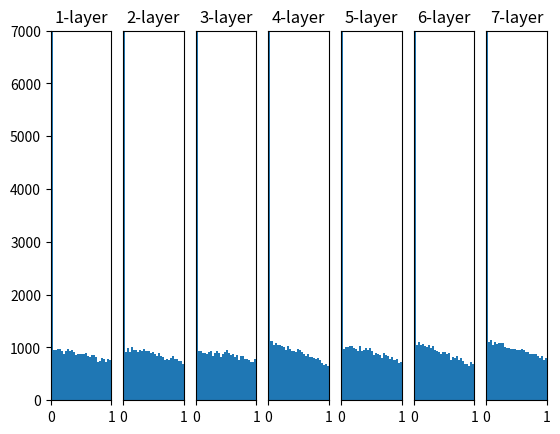

The matplotlib source for this figure:
# coding: utf-8
import numpy as np
import matplotlib.pyplot as plt

def sigmoid(x):
    return 1 / (1 + np.exp(-x))

def ReLU(x):
    return np.maximum(0, x)

def tanh(x):
    return np.tanh(x)

input_data = np.random.randn(1000, 100) # 1000個のデータ
node_num = 100 # 各隠れ層ノード（ニューロン）の数
hidden_layer_size = 7 # 隠れ層が5層
activations = {} # ここにアクティベーションの結果を格納する

x = input_data

for i in range(hidden_layer_size):
    if i != 0:
        x = activations[i-1]

    # 初期値を変更して実験
    # w = np.random.randn(node_num, node_num) * 1
    # w = np.random.randn(node_num, node_num) * 0.01
    # w = np.random.randn(node_num, node_num) * np.sqrt(1.0 / node_num) # Xavierの初期値
    w = np.random.randn(node_num, node_num) * np.sqrt(2.0 / node_num) # Heの初期値
    # w = np.random.randn(node_num, node_num) / np.sqrt(node_num)

    a = np.dot(x, w)

    # 活性化関数を変更して実験
    # z = sigmoid(a)
    z = ReLU(a)
    # z = tanh(a)

    activations[i] = z

# ヒストグラムの描画
for i, a in activations.items():
    plt.subplot(1, len(activations), i+1)
    plt.title(str(i+1) + "-layer")
    if i != 0: plt.yticks([], [])
    plt.xlim(0.0, 1)
    plt.ylim(0, 7000)
    plt.hist(a.flatten(), 30, range=(0, 1))
plt.show()
